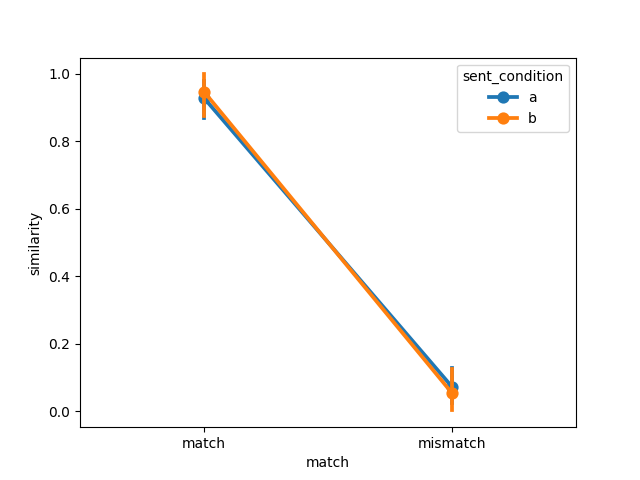

The table this chart was drawn from, first rows:
item, object, item_type, sent_condition, media_condition, match, similarity, model, dataset
1, steak, , a, a, match, 0.9858, imagebind, connell2007
2, traffic light, , a, a, match, 1, imagebind, connell2007
3, tomato, , a, a, match, 0.8306, imagebind, connell2007
4, tree, , a, a, match, 1, imagebind, connell2007
5, hair, , a, a, match, 0.6859, imagebind, connell2007
6, bear, , a, a, match, 0.9994, imagebind, connell2007
7, leaf, , a, a, match, 0.9958, imagebind, connell2007
8, lamb, , a, a, match, 0.9202, imagebind, connell2007
9, bananas, , a, a, match, 0.8103, imagebind, connell2007
10, coffee, , a, a, match, 0.9477, imagebind, connell2007
11, sky, , a, a, match, 0.9608, imagebind, connell2007
12, chameleon, , a, a, match, 0.9999, imagebind, connell2007
1, steak, , a, b, mismatch, 0.01422, imagebind, connell2007
2, traffic light, , a, b, mismatch, 4.272220758139156e-05, imagebind, connell2007
3, tomato, , a, b, mismatch, 0.1694, imagebind, connell2007
4, tree, , a, b, mismatch, 7.4356194090796635e-06, imagebind, connell2007
5, hair, , a, b, mismatch, 0.3141, imagebind, connell2007
6, bear, , a, b, mismatch, 0.000624, imagebind, connell2007
7, leaf, , a, b, mismatch, 0.004199, imagebind, connell2007
8, lamb, , a, b, mismatch, 0.07976, imagebind, connell2007
9, bananas, , a, b, mismatch, 0.1897, imagebind, connell2007
10, coffee, , a, b, mismatch, 0.05229, imagebind, connell2007
11, sky, , a, b, mismatch, 0.03923, imagebind, connell2007
12, chameleon, , a, b, mismatch, 0.0001441, imagebind, connell2007
1, steak, , b, b, match, 0.9958, imagebind, connell2007
2, traffic light, , b, b, match, 0.9991, imagebind, connell2007
3, tomato, , b, b, match, 0.999, imagebind, connell2007
4, tree, , b, b, match, 0.9996, imagebind, connell2007
5, hair, , b, b, match, 0.9999, imagebind, connell2007
6, bear, , b, b, match, 0.9891, imagebind, connell2007
7, leaf, , b, b, match, 1, imagebind, connell2007
8, lamb, , b, b, match, 0.996, imagebind, connell2007
9, bananas, , b, b, match, 0.9965, imagebind, connell2007
10, coffee, , b, b, match, 0.7636, imagebind, connell2007
11, sky, , b, b, match, 0.9987, imagebind, connell2007
12, chameleon, , b, b, match, 0.621, imagebind, connell2007
1, steak, , b, a, mismatch, 0.004187, imagebind, connell2007
2, traffic light, , b, a, mismatch, 0.0009449, imagebind, connell2007
3, tomato, , b, a, mismatch, 0.0009605, imagebind, connell2007
4, tree, , b, a, mismatch, 0.0003619, imagebind, connell2007
5, hair, , b, a, mismatch, 7.85687516327016e-05, imagebind, connell2007
6, bear, , b, a, mismatch, 0.01086, imagebind, connell2007
7, leaf, , b, a, mismatch, 3.584587466320954e-05, imagebind, connell2007
8, lamb, , b, a, mismatch, 0.004024, imagebind, connell2007
9, bananas, , b, a, mismatch, 0.003492, imagebind, connell2007
10, coffee, , b, a, mismatch, 0.2364, imagebind, connell2007
11, sky, , b, a, mismatch, 0.001348, imagebind, connell2007
12, chameleon, , b, a, mismatch, 0.379, imagebind, connell2007
